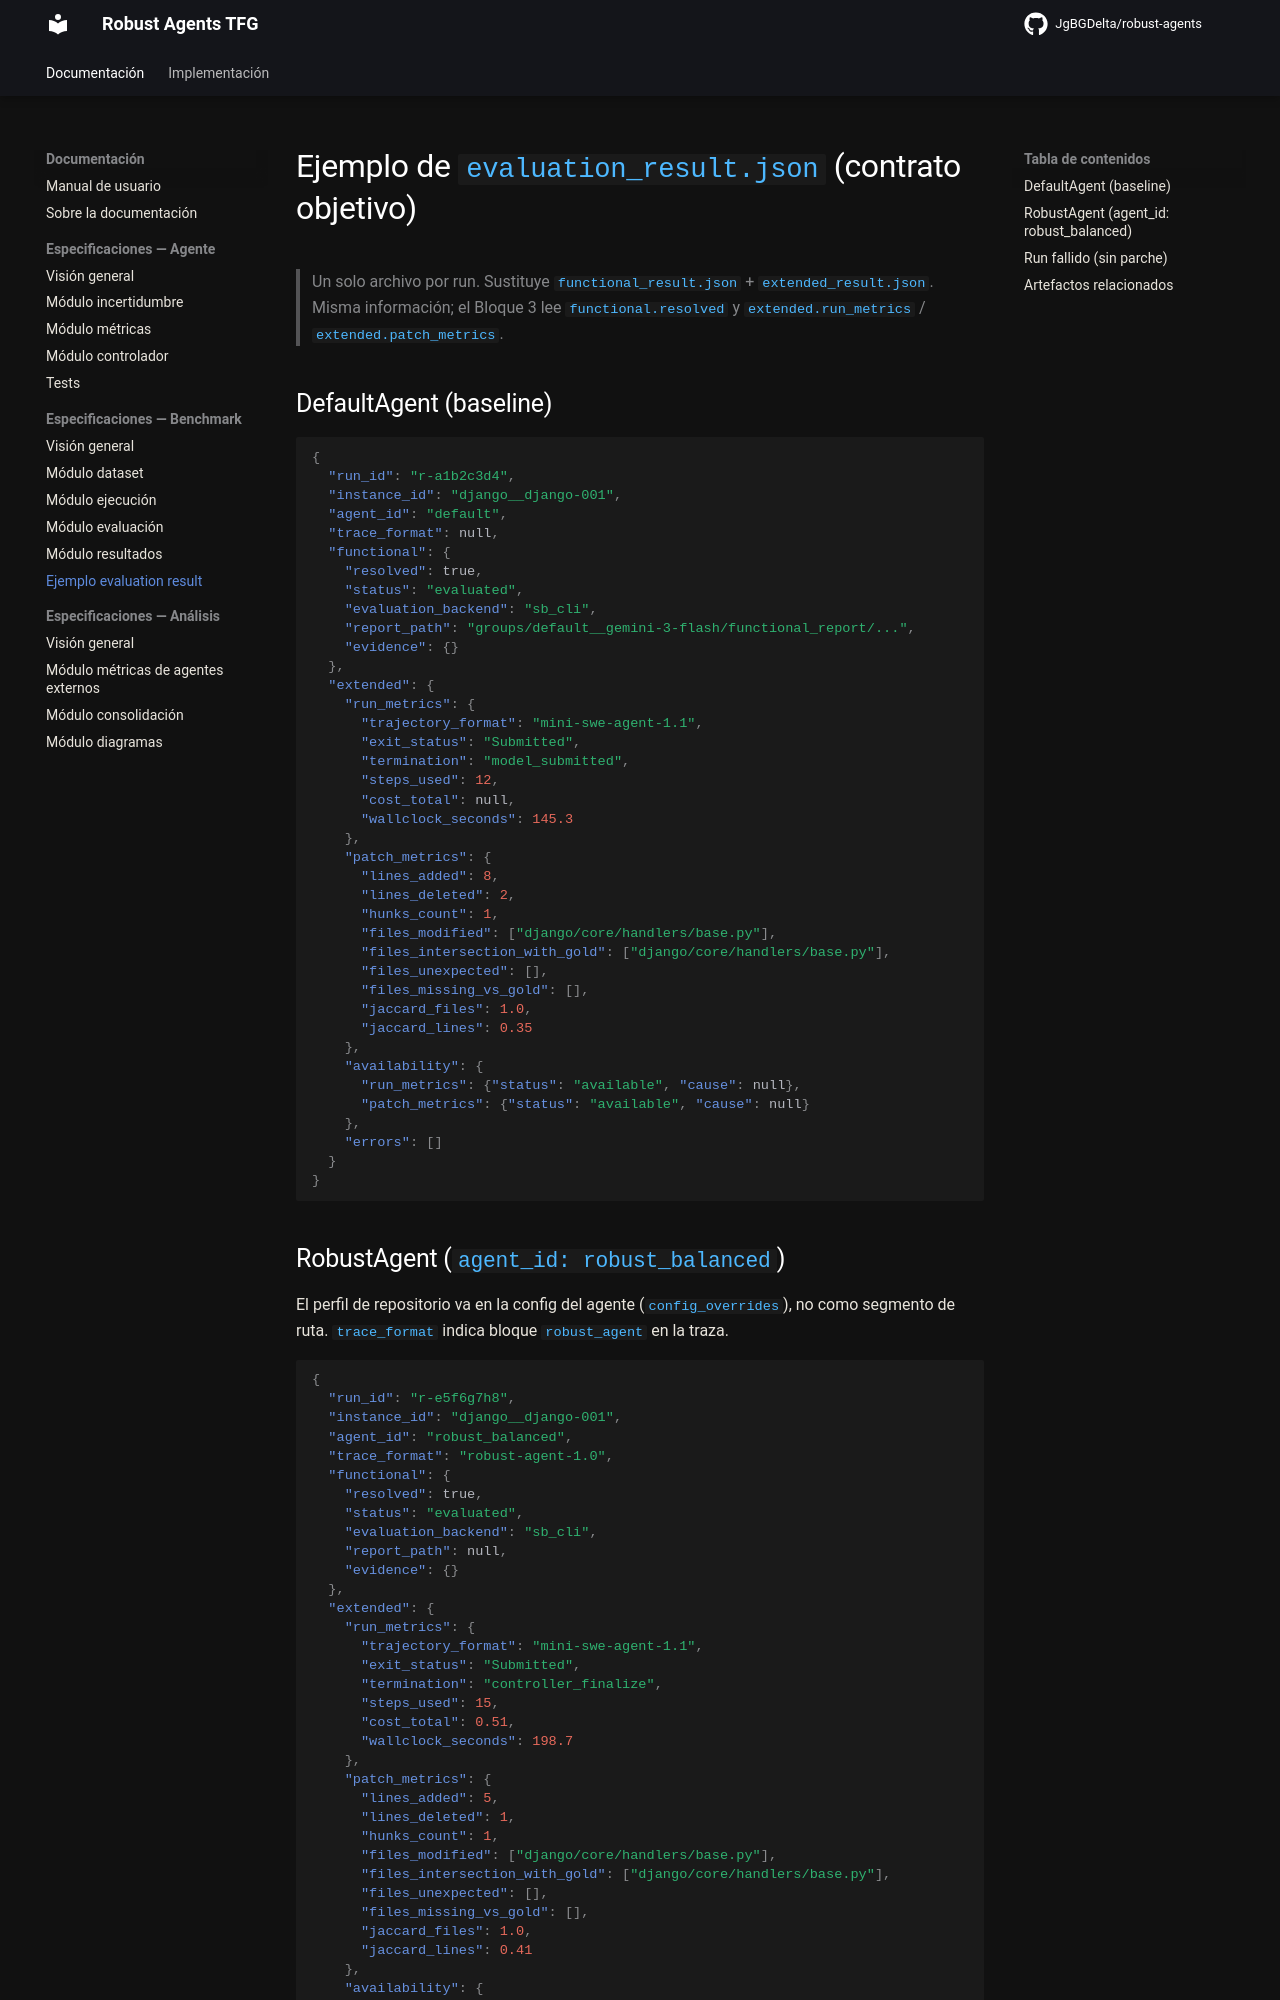

repository: JgBGDelta/robust-agents · page: especificaciones/benchmark/ejemplo_evaluation_result/index.html · generator: mkdocs

# Ejemplo de `evaluation_result.json` (contrato objetivo)

> Un solo archivo por run. Sustituye `functional_result.json` + `extended_result.json`. Misma información; el Bloque 3 lee `functional.resolved` y `extended.run_metrics` / `extended.patch_metrics`.

## DefaultAgent (baseline)

```json
{
  "run_id": "r-a1b2c3d4",
  "instance_id": "django__django-001",
  "agent_id": "default",
  "trace_format": null,
  "functional": {
    "resolved": true,
    "status": "evaluated",
    "evaluation_backend": "sb_cli",
    "report_path": "groups/default__gemini-3-flash/functional_report/...",
    "evidence": {}
  },
  "extended": {
    "run_metrics": {
      "trajectory_format": "mini-swe-agent-1.1",
      "exit_status": "Submitted",
      "termination": "model_submitted",
      "steps_used": 12,
      "cost_total": null,
      "wallclock_seconds": 145.3
    },
    "patch_metrics": {
      "lines_added": 8,
      "lines_deleted": 2,
      "hunks_count": 1,
      "files_modified": ["django/core/handlers/base.py"],
      "files_intersection_with_gold": ["django/core/handlers/base.py"],
      "files_unexpected": [],
      "files_missing_vs_gold": [],
      "jaccard_files": 1.0,
      "jaccard_lines": 0.35
    },
    "availability": {
      "run_metrics": {"status": "available", "cause": null},
      "patch_metrics": {"status": "available", "cause": null}
    },
    "errors": []
  }
}
```
